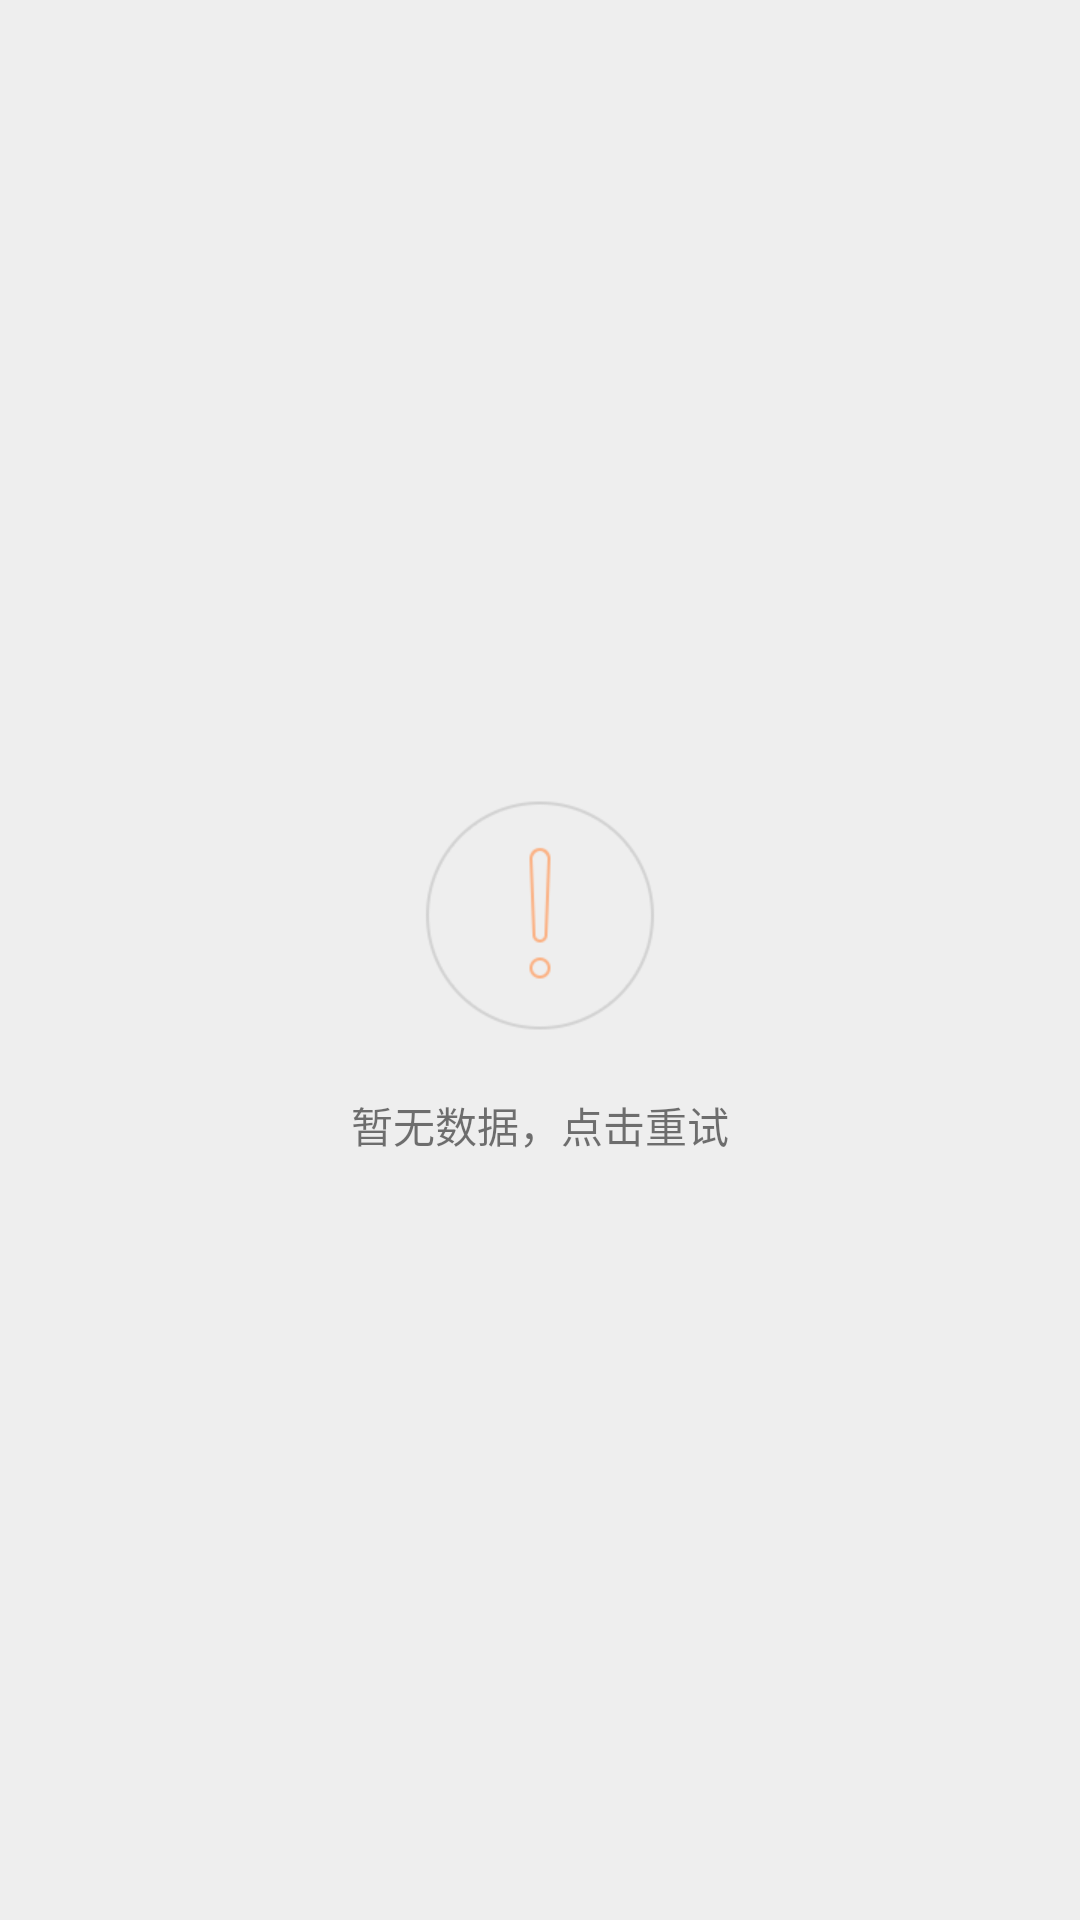

Produce the Android XML layout that renders to this screen, including the resource entries it uses.
<!-- AndroidManifest.xml: application theme AppTheme -->
<!-- res/layout/view_empty.xml -->
<?xml version="1.0" encoding="utf-8"?>
<RelativeLayout
    xmlns:android="http://schemas.android.com/apk/res/android"
    android:layout_width="match_parent"
    android:layout_height="match_parent"
    android:orientation="vertical">

    <LinearLayout
        android:id="@+id/layout_click_retry"
        android:layout_width="wrap_content"
        android:layout_height="wrap_content"
        android:layout_centerInParent="true"
        android:orientation="vertical">

        <ImageView
            android:layout_width="wrap_content"
            android:layout_height="wrap_content"
            android:layout_gravity="center_horizontal"
            android:src="@drawable/ic_empty"/>

        <TextView
            android:layout_width="wrap_content"
            android:layout_height="wrap_content"
            android:layout_gravity="center_horizontal"
            android:layout_marginTop="10dp"
            android:text="@string/data_null_click_refresh"/>
    </LinearLayout>

</RelativeLayout>
<!-- resources referenced by this layout -->
<resources>
  <!-- drawable ic_empty: png bitmap (drawable-xhdpi, 3622 bytes) -->
  <string name="data_null_click_refresh">暂无数据，点击重试</string>
  <style name="AppTheme" parent="Theme.AppCompat.Light.NoActionBar">
          
          <item name="colorPrimary">@color/colorPrimary</item>
          <item name="colorPrimaryDark">@color/colorPrimaryDark</item>
          <item name="colorAccent">@color/colorAccent</item>
          <item name="android:windowBackground">@color/colorBgDefault</item>
          <item name="android:windowAnimationStyle">@style/AnimActivity</item>
          <item name="android:windowTranslucentStatus">true</item>
      </style>
  <color name="colorPrimary">#424242</color>
  <color name="colorPrimaryDark">#FFFFFF</color>
  <color name="colorAccent">#FF8200</color>
  <color name="colorBgDefault">#EEEEEE</color>
  <style name="AnimActivity" parent="@android:style/Animation.Activity">
          <item name="android:activityOpenEnterAnimation">@anim/slide_in_left</item>
          <item name="android:activityOpenExitAnimation">@anim/slide_out_left</item>
          <item name="android:activityCloseEnterAnimation">@anim/slide_in_right</item>
          <item name="android:activityCloseExitAnimation">@anim/slide_out_right</item>
      </style>
</resources>
